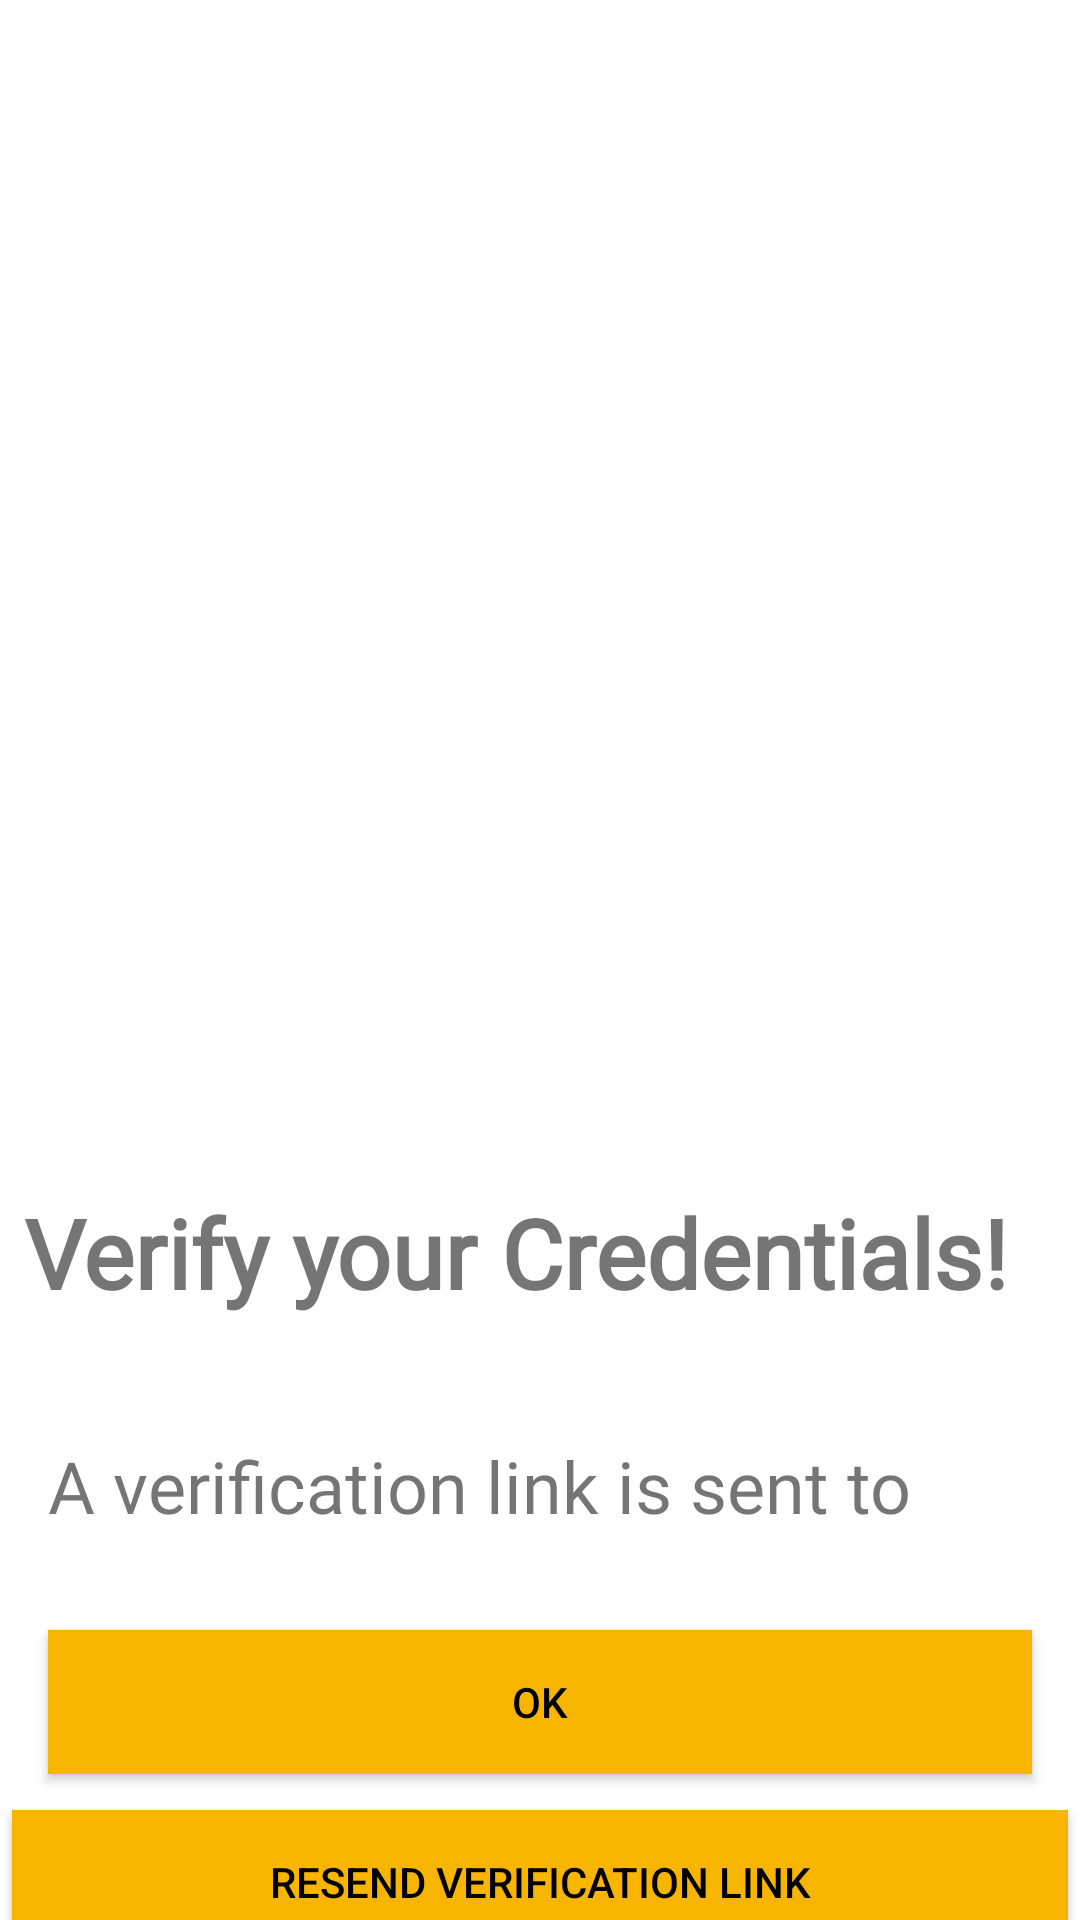

This screen was rendered from an Android layout file. Write that file and the resources it references.
<!-- AndroidManifest.xml: application theme AppTheme -->
<!-- res/layout/activity_verify.xml -->
<?xml version="1.0" encoding="utf-8"?>
<androidx.core.widget.NestedScrollView
    xmlns:android="http://schemas.android.com/apk/res/android"
    xmlns:app="http://schemas.android.com/apk/res-auto"
    xmlns:tools="http://schemas.android.com/tools"
    android:layout_height="match_parent"
    android:layout_width="match_parent"
    android:fitsSystemWindows="true"
    android:fillViewport="true">
<LinearLayout
    android:layout_width="match_parent"
    android:layout_height="match_parent"
    android:background="@color/reading"
    android:fitsSystemWindows="true"
    android:orientation="vertical">

    <ImageView
        android:id="@+id/imageViewImageVerify"
        android:layout_width="match_parent"
        android:layout_height="380dp"
        android:layout_weight="1"
        android:layout_gravity="center"
        android:paddingVertical="64dp"
        app:srcCompat="@drawable/password"
        tools:ignore="ContentDescription" />

    <TextView
        android:id="@+id/textView6"
        android:layout_width="match_parent"
        android:layout_height="wrap_content"
        android:fontFamily="@font/new_rocker"
        android:layout_marginVertical="8dp"
        android:padding="@dimen/dimen_8x"
        android:text="@string/verify_your_email"
        android:textSize="32sp"
        android:textStyle="bold" />

    <TextView
        android:id="@+id/textverify"
        android:layout_width="match_parent"
        android:layout_height="wrap_content"
        android:fontFamily="@font/trade_winds"
        android:layout_marginVertical="8dp"
        android:padding="@dimen/dimen_16x"
        android:text="A verification link is sent to "
        android:textSize="24sp" />

    <Button
        android:id="@+id/ok"
        android:layout_width="match_parent"
        android:layout_height="wrap_content"
        android:background="@color/yellow"
        android:textColor="@color/black"
        android:layout_marginVertical="8dp"
        android:layout_marginLeft="@dimen/dimen_16x"
        android:layout_marginStart="@dimen/dimen_16x"
        android:layout_marginRight="@dimen/dimen_16x"
        android:layout_marginEnd="@dimen/dimen_16x"
        android:layout_marginBottom="@dimen/dimen_4x"
        android:foreground="?attr/selectableItemBackground"
        android:text="@string/ok" />

    <Button
        android:id="@+id/buttonresendverify"
        android:layout_width="match_parent"
        android:layout_height="wrap_content"
        android:layout_marginVertical="4dp"
        android:background="@color/yellow"
        android:textColor="@color/black"
        android:layout_margin="@dimen/dimen_4x"
        android:text="Resend Verification Link" />

    <Button
        android:id="@+id/buttoncancel"
        android:layout_width="match_parent"
        android:layout_height="wrap_content"
        android:layout_marginVertical="4dp"
        android:background="@color/yellow"
        android:textColor="@color/black"
        android:layout_margin="@dimen/dimen_4x"
        android:text="Cancel" />


</LinearLayout>
</androidx.core.widget.NestedScrollView>
<!-- resources referenced by this layout -->
<resources>
  <color name="black">#000000</color>
  <color name="reading">#ffffff</color>
  <color name="yellow">#f8b500</color>
  <dimen name="dimen_16x">16dp</dimen>
  <dimen name="dimen_4x">4dp</dimen>
  <dimen name="dimen_8x">8dp</dimen>
  <string name="ok">OK</string>
  <string name="verify_your_email">Verify your Credentials!</string>
  <style name="AppTheme" parent="Theme.AppCompat.Light.DarkActionBar">
          
          <item name="colorPrimary">@color/bar</item>
          <item name="colorPrimaryDark">@color/colorPrimaryDark</item>
          <item name="colorAccent">@color/colorAccent</item>
  
      </style>
  <color name="bar">#344955 </color>
  <color name="colorPrimaryDark">#484F80</color>
  <color name="colorAccent">#6e45e2</color>
</resources>
